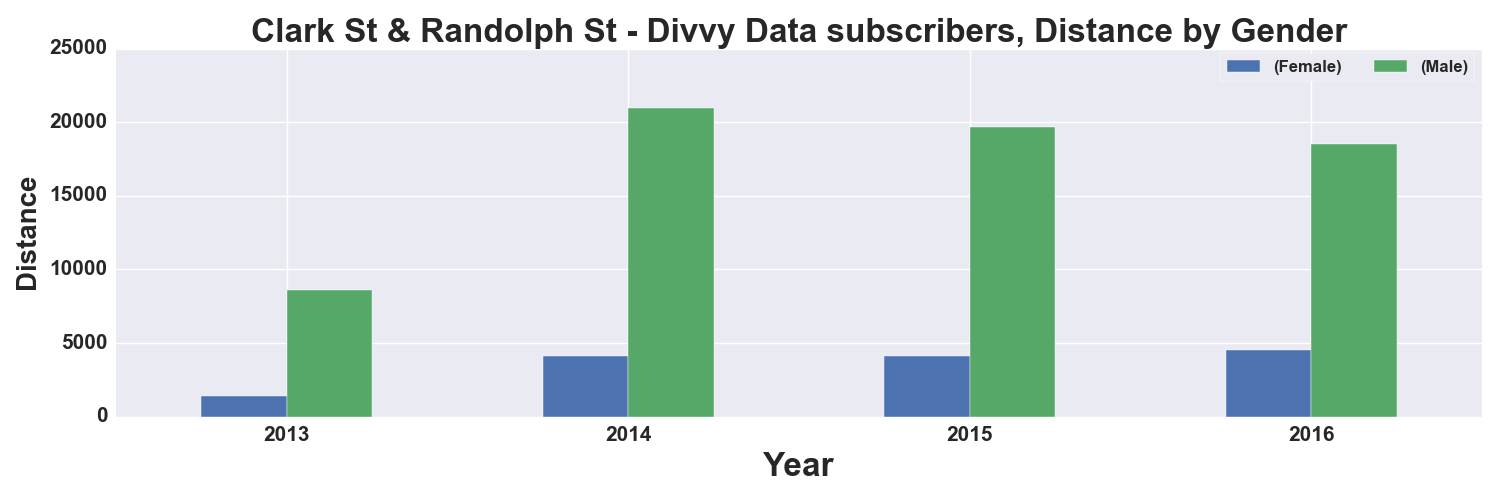

Source data for this figure (header and first rows):
, START TIME YEAR, DISTANCE_Miles, DISTANCE_Miles
GENDER, , Female, Male
0, 2013, 1409, 8578
1, 2014, 4111, 20962
2, 2015, 4102, 19673
3, 2016, 4523, 18514
